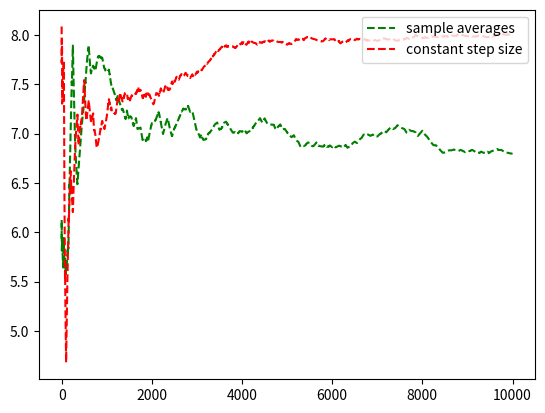

Python code for this plot:
"""
[redacted]
    Date:6/15/2019
"""
import random as rd
import numpy as np
import matplotlib.pyplot as plt

def bandit(k,t,means,varis):
    """
        basic bandit model
        params:
            k: int,the k-armed bandit
            t: int,the run step
            means : list,mean of the k-armed bandit
            varis : list,variance of the k-armed bandit
        return:
            reward: the reward of the k-armed bandit
            means: new value of mean
            varis: new value of variance
    """
    if t%50 == 0:
        means = np.random.uniform(0.5,12,10)
        varis = [ 0.5 for i in range(10)]
    return rd.gauss(means[k],varis[k]),means,varis


def basic_algorithm(epsilon,weight,steps):
    """
        simple reinforcement learning algorithm
        params:
            epsilon: float,epsilon-greedy
            weight: str,sample averages or others
            steps: int,total periods
        return:
            ans: list, average reward of each step 
    """
    Q = [0 for i in range(10)]
    N = [0 for i in range(10)]
    fix_means = [0 for i in range(10)]
    fix_varis = [0 for i in range(10)]
    rec_reward = 0
    ans = []
    for t in range(steps):
        explore_will = rd.random()
        A,R = 0,0
        if explore_will > epsilon:
            A = Q.index(max(Q))
            R,fix_means,fix_varis = bandit(A,t,fix_means,fix_varis)
        else:
            A = rd.randint(0,9)
            R,fix_means,fix_varis = bandit(A,t,fix_means,fix_varis)
        N[A] = N[A] + 1
        if weight == "sample averages":
            Q[A] = Q[A] + (1/N[A])*(R-Q[A])
        elif weight == "constant step size":
            Q[A] = Q[A] + 0.1*(R-Q[A])
        rec_reward = rec_reward + R
        ans.append(rec_reward/(t+1))
    return ans

if __name__ == '__main__':
    ans_m1 = basic_algorithm(0.1,"sample averages",10000)
    ans_m2 = basic_algorithm(0.1,"constant step size",10000)
    x = np.linspace(0,10000,10000)
    plt.plot(x,ans_m1,linestyle='--',color ='green',label="sample averages")
    plt.plot(x,ans_m2,linestyle='--',color ='red',label="constant step size")
    plt.legend(loc='upper right')
    plt.show()
    
